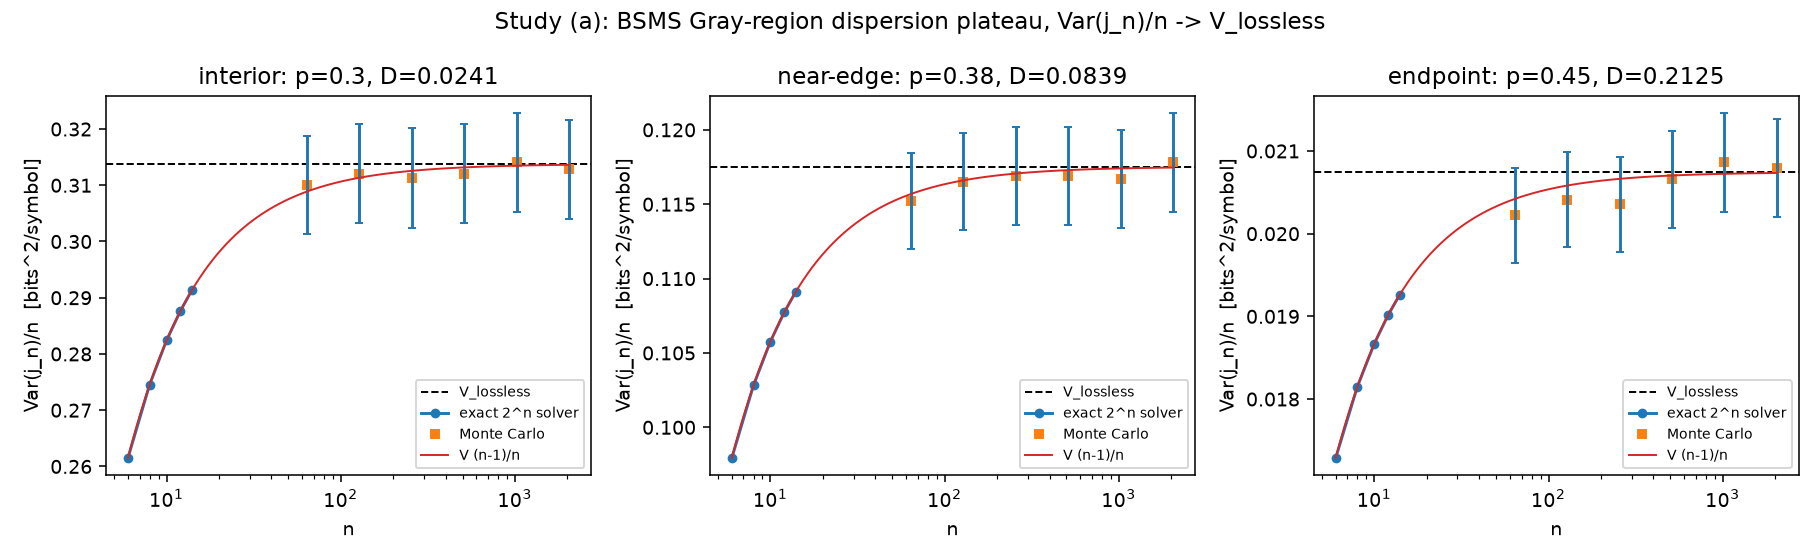

Data behind this chart, as committed beside it:
point, p, D, n, grade, Var_j_over_n, predicted, se
interior, 0.3, 0.02412, 6, exact, 0.2615, 0.2615, 0.0
interior, 0.3, 0.02412, 8, exact, 0.2746, 0.2746, 0.0
interior, 0.3, 0.02412, 10, exact, 0.2824, 0.2824, 0.0
interior, 0.3, 0.02412, 12, exact, 0.2876, 0.2876, 0.0
interior, 0.3, 0.02412, 14, exact, 0.2914, 0.2914, 0.0
near-edge, 0.38, 0.08394, 6, exact, 0.09793, 0.09793, 0.0
near-edge, 0.38, 0.08394, 8, exact, 0.1028, 0.1028, 0.0
near-edge, 0.38, 0.08394, 10, exact, 0.1058, 0.1058, 0.0
near-edge, 0.38, 0.08394, 12, exact, 0.1077, 0.1077, 0.0
near-edge, 0.38, 0.08394, 14, exact, 0.1091, 0.1091, 0.0
endpoint, 0.45, 0.2125, 6, exact, 0.01729, 0.01729, 0.0
endpoint, 0.45, 0.2125, 8, exact, 0.01815, 0.01815, 0.0
endpoint, 0.45, 0.2125, 10, exact, 0.01867, 0.01867, 0.0
endpoint, 0.45, 0.2125, 12, exact, 0.01902, 0.01902, 0.0
endpoint, 0.45, 0.2125, 14, exact, 0.01926, 0.01926, 0.0
interior, 0.3, 0.02412, 64, mc, 0.31, 0.3089, 0.002183
interior, 0.3, 0.02412, 128, mc, 0.3121, 0.3113, 0.002195
interior, 0.3, 0.02412, 256, mc, 0.3113, 0.3126, 0.00221
interior, 0.3, 0.02412, 512, mc, 0.3121, 0.3132, 0.002196
interior, 0.3, 0.02412, 1024, mc, 0.3141, 0.3135, 0.002203
interior, 0.3, 0.02412, 2048, mc, 0.3128, 0.3136, 0.002199
near-edge, 0.38, 0.08394, 64, mc, 0.1152, 0.1157, 0.0008111
near-edge, 0.38, 0.08394, 128, mc, 0.1165, 0.1166, 0.0008175
near-edge, 0.38, 0.08394, 256, mc, 0.1169, 0.1171, 0.0008203
near-edge, 0.38, 0.08394, 512, mc, 0.1169, 0.1173, 0.0008243
near-edge, 0.38, 0.08394, 1024, mc, 0.1167, 0.1174, 0.0008231
near-edge, 0.38, 0.08394, 2048, mc, 0.1178, 0.1175, 0.0008332
endpoint, 0.45, 0.2125, 64, mc, 0.02022, 0.02042, 0.0001422
endpoint, 0.45, 0.2125, 128, mc, 0.02041, 0.02058, 0.0001428
endpoint, 0.45, 0.2125, 256, mc, 0.02036, 0.02066, 0.0001432
endpoint, 0.45, 0.2125, 512, mc, 0.02066, 0.0207, 0.0001465
endpoint, 0.45, 0.2125, 1024, mc, 0.02086, 0.02072, 0.0001493
endpoint, 0.45, 0.2125, 2048, mc, 0.02079, 0.02073, 0.0001479
